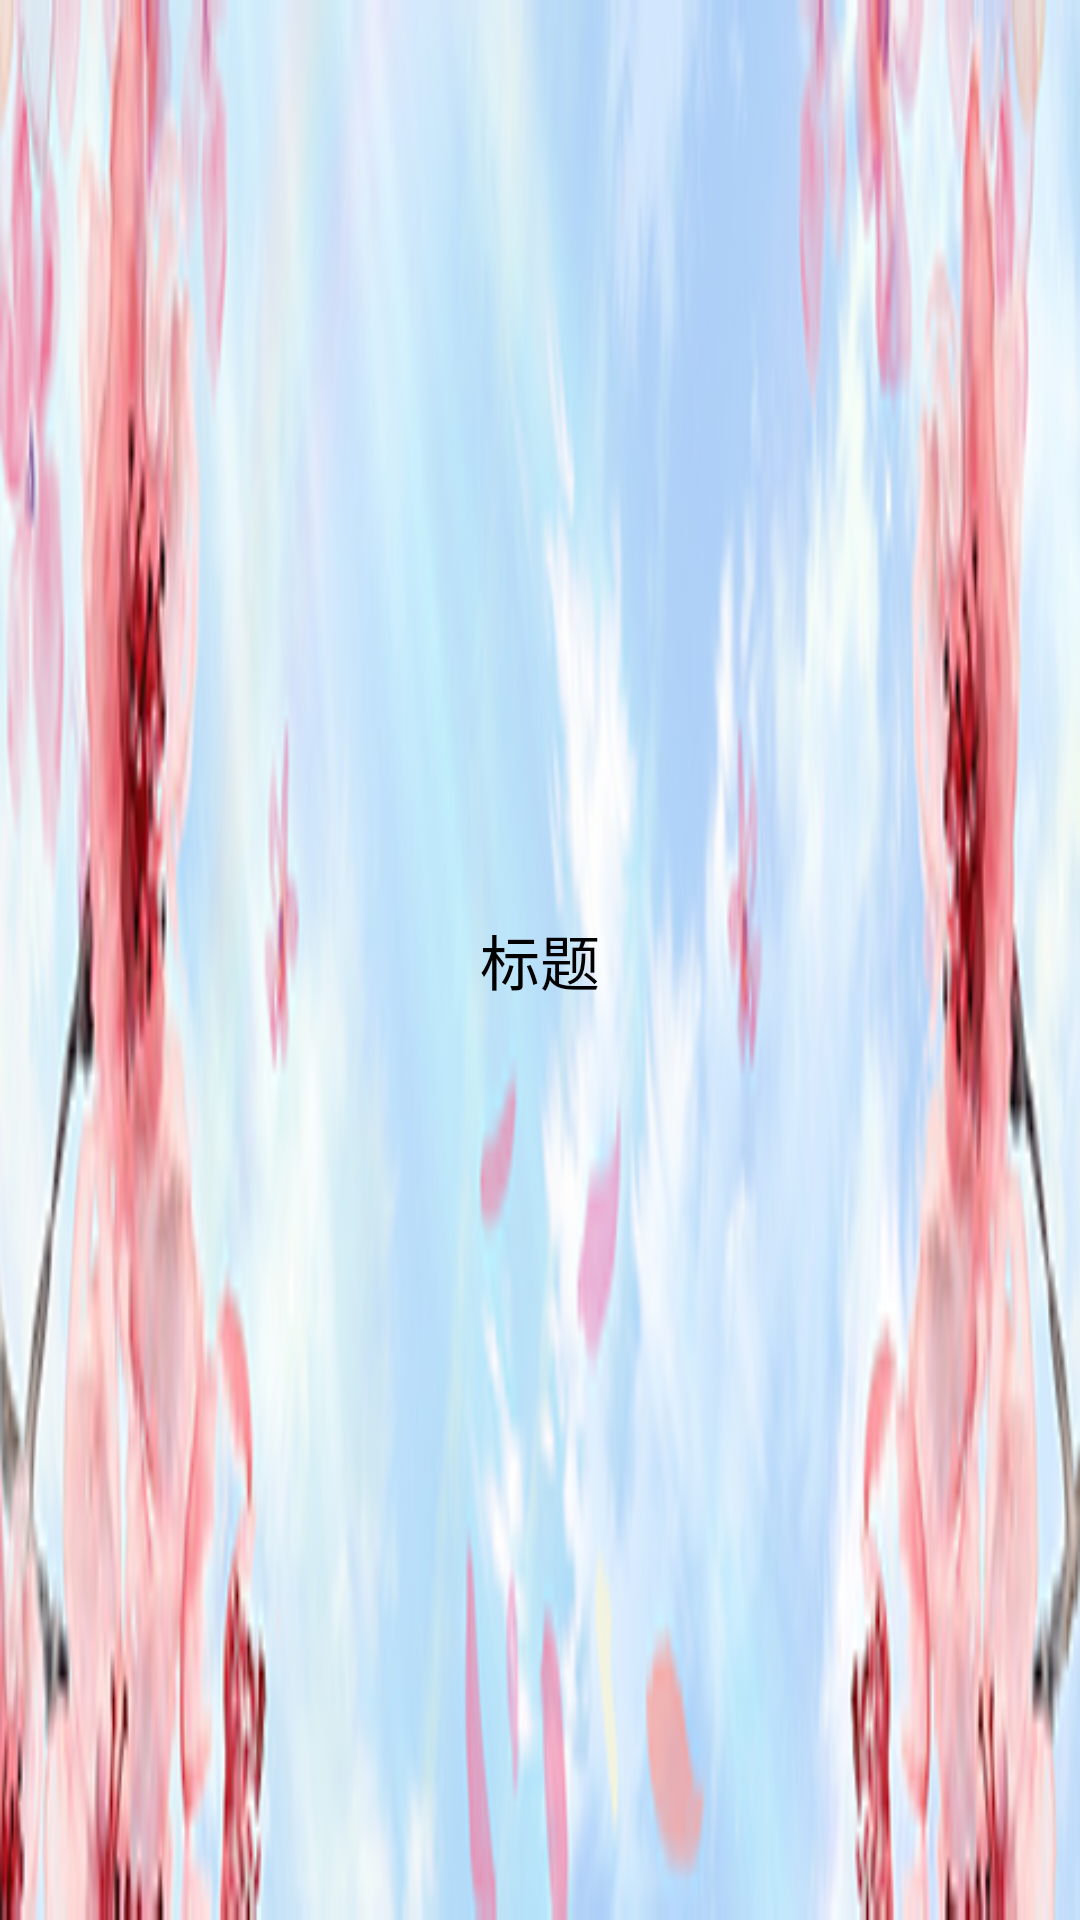

Here is an Android app screen rendered from its layout file. Give the layout XML and the strings, colors and styles it references.
<!-- AndroidManifest.xml: application theme AppTheme -->
<!-- res/layout/titlebar.xml -->
<?xml version="1.0" encoding="utf-8"?>
<RelativeLayout xmlns:android="http://schemas.android.com/apk/res/android"
    android:background="@drawable/title"
    android:layout_width="match_parent"
    android:layout_height="wrap_content">

    <TextView
        android:id="@+id/tv_title"
        android:textSize="20sp"
        android:textColor="@android:color/black"
        android:text="标题"
        android:layout_width="wrap_content"
        android:layout_height="wrap_content"
        android:layout_centerInParent="true"/>
    <ImageButton
        android:id="@+id/ib_menu"
        android:visibility="gone"
        android:background="@drawable/ib_menu"
        android:layout_centerVertical="true"
        android:layout_marginLeft="8dp"
        android:layout_width="wrap_content"
        android:layout_height="wrap_content" />

</RelativeLayout>
<!-- resources referenced by this layout -->
<resources>
  <!-- drawable ib_menu: png bitmap (drawable, 443 bytes) -->
  <!-- drawable title: png bitmap (drawable, 63892 bytes) -->
  <style name="AppTheme" parent="Theme.AppCompat.Light.NoActionBar" />
</resources>
